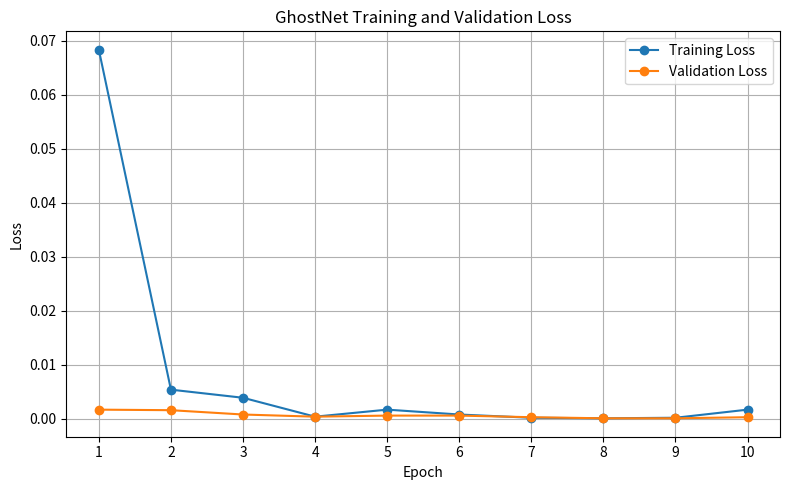
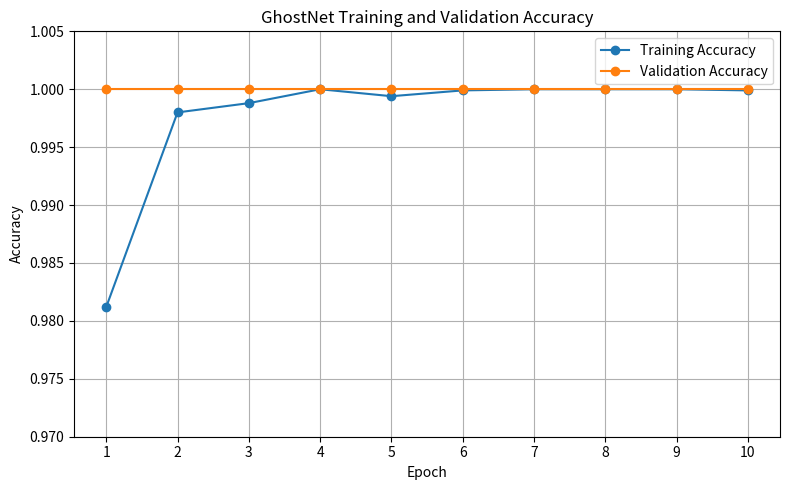
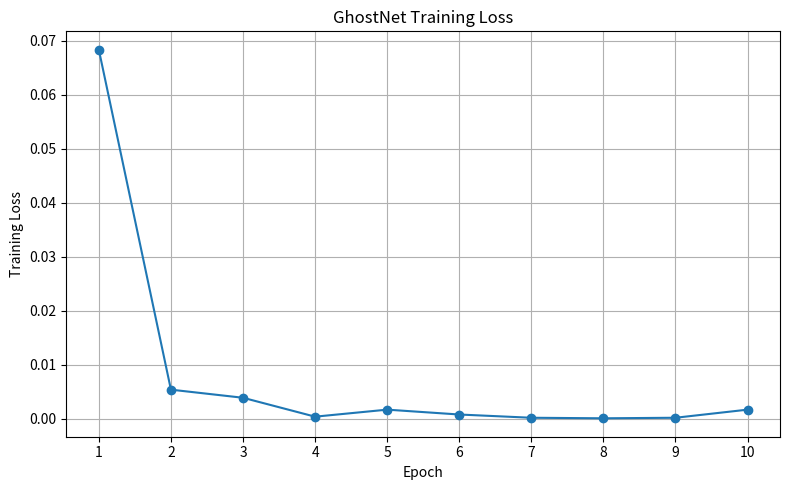
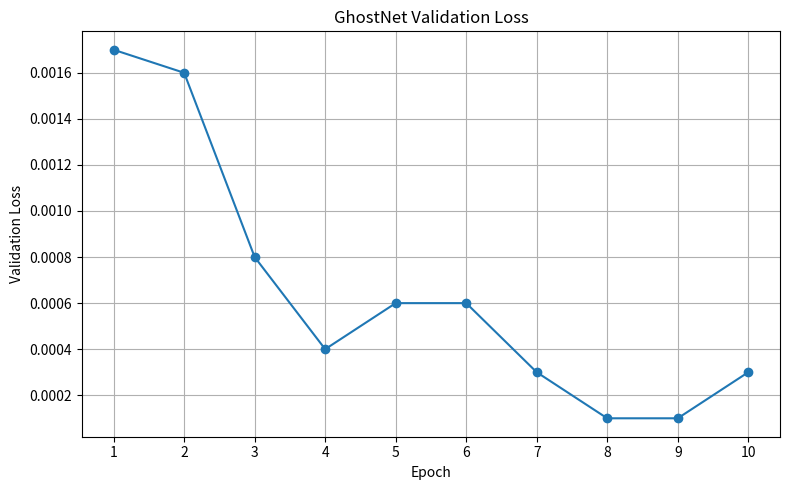
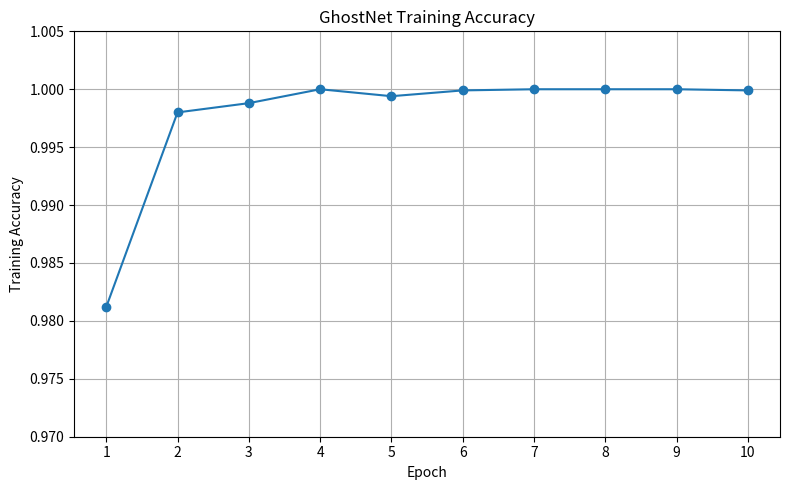
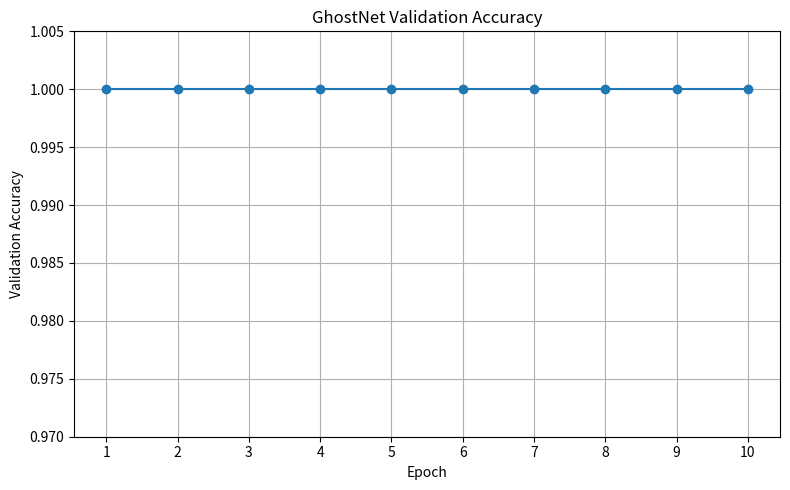

These charts were generated, in order, by the following Python code:
import os
import matplotlib.pyplot as plt

# GhostNet training history from the completed 10-epoch run
epochs = list(range(1, 11))

train_loss = [
    0.0683, 0.0054, 0.0039, 0.0004, 0.0017,
    0.0008, 0.0002, 0.0001, 0.0002, 0.0017
]

train_acc = [
    0.9812, 0.9980, 0.9988, 1.0000, 0.9994,
    0.9999, 1.0000, 1.0000, 1.0000, 0.9999
]

val_loss = [
    0.0017, 0.0016, 0.0008, 0.0004, 0.0006,
    0.0006, 0.0003, 0.0001, 0.0001, 0.0003
]

val_acc = [
    1.0000, 1.0000, 1.0000, 1.0000, 1.0000,
    1.0000, 1.0000, 1.0000, 1.0000, 1.0000
]

output_dir = r"E:\colorectal-cancer-project\results\ghostnet"
os.makedirs(output_dir, exist_ok=True)


# -----------------------------
# 1. Loss Curve
# -----------------------------
plt.figure(figsize=(8, 5))

plt.plot(epochs, train_loss, marker="o", label="Training Loss")
plt.plot(epochs, val_loss, marker="o", label="Validation Loss")

plt.xlabel("Epoch")
plt.ylabel("Loss")
plt.title("GhostNet Training and Validation Loss")
plt.xticks(epochs)
plt.legend()
plt.grid(True)

plt.tight_layout()
plt.savefig(
    os.path.join(output_dir, "ghostnet_loss_curve.png"),
    dpi=300
)
plt.close()


# -----------------------------
# 2. Accuracy Curve
# -----------------------------
plt.figure(figsize=(8, 5))

plt.plot(epochs, train_acc, marker="o", label="Training Accuracy")
plt.plot(epochs, val_acc, marker="o", label="Validation Accuracy")

plt.xlabel("Epoch")
plt.ylabel("Accuracy")
plt.title("GhostNet Training and Validation Accuracy")
plt.xticks(epochs)
plt.ylim(0.97, 1.005)
plt.legend()
plt.grid(True)

plt.tight_layout()
plt.savefig(
    os.path.join(output_dir, "ghostnet_accuracy_curve.png"),
    dpi=300
)
plt.close()


# -----------------------------
# 3. Individual Training Loss
# -----------------------------
plt.figure(figsize=(8, 5))

plt.plot(epochs, train_loss, marker="o")

plt.xlabel("Epoch")
plt.ylabel("Training Loss")
plt.title("GhostNet Training Loss")
plt.xticks(epochs)
plt.grid(True)

plt.tight_layout()
plt.savefig(
    os.path.join(output_dir, "ghostnet_training_loss.png"),
    dpi=300
)
plt.close()


# -----------------------------
# 4. Individual Validation Loss
# -----------------------------
plt.figure(figsize=(8, 5))

plt.plot(epochs, val_loss, marker="o")

plt.xlabel("Epoch")
plt.ylabel("Validation Loss")
plt.title("GhostNet Validation Loss")
plt.xticks(epochs)
plt.grid(True)

plt.tight_layout()
plt.savefig(
    os.path.join(output_dir, "ghostnet_validation_loss.png"),
    dpi=300
)
plt.close()


# -----------------------------
# 5. Individual Training Accuracy
# -----------------------------
plt.figure(figsize=(8, 5))

plt.plot(epochs, train_acc, marker="o")

plt.xlabel("Epoch")
plt.ylabel("Training Accuracy")
plt.title("GhostNet Training Accuracy")
plt.xticks(epochs)
plt.ylim(0.97, 1.005)
plt.grid(True)

plt.tight_layout()
plt.savefig(
    os.path.join(output_dir, "ghostnet_training_accuracy.png"),
    dpi=300
)
plt.close()


# -----------------------------
# 6. Individual Validation Accuracy
# -----------------------------
plt.figure(figsize=(8, 5))

plt.plot(epochs, val_acc, marker="o")

plt.xlabel("Epoch")
plt.ylabel("Validation Accuracy")
plt.title("GhostNet Validation Accuracy")
plt.xticks(epochs)
plt.ylim(0.97, 1.005)
plt.grid(True)

plt.tight_layout()
plt.savefig(
    os.path.join(output_dir, "ghostnet_validation_accuracy.png"),
    dpi=300
)
plt.close()


print("========================================")
print("GhostNet training visualizations created")
print("========================================")
print(f"Output folder: {output_dir}")
print()
print("Created:")
print("1. ghostnet_loss_curve.png")
print("2. ghostnet_accuracy_curve.png")
print("3. ghostnet_training_loss.png")
print("4. ghostnet_validation_loss.png")
print("5. ghostnet_training_accuracy.png")
print("6. ghostnet_validation_accuracy.png")
